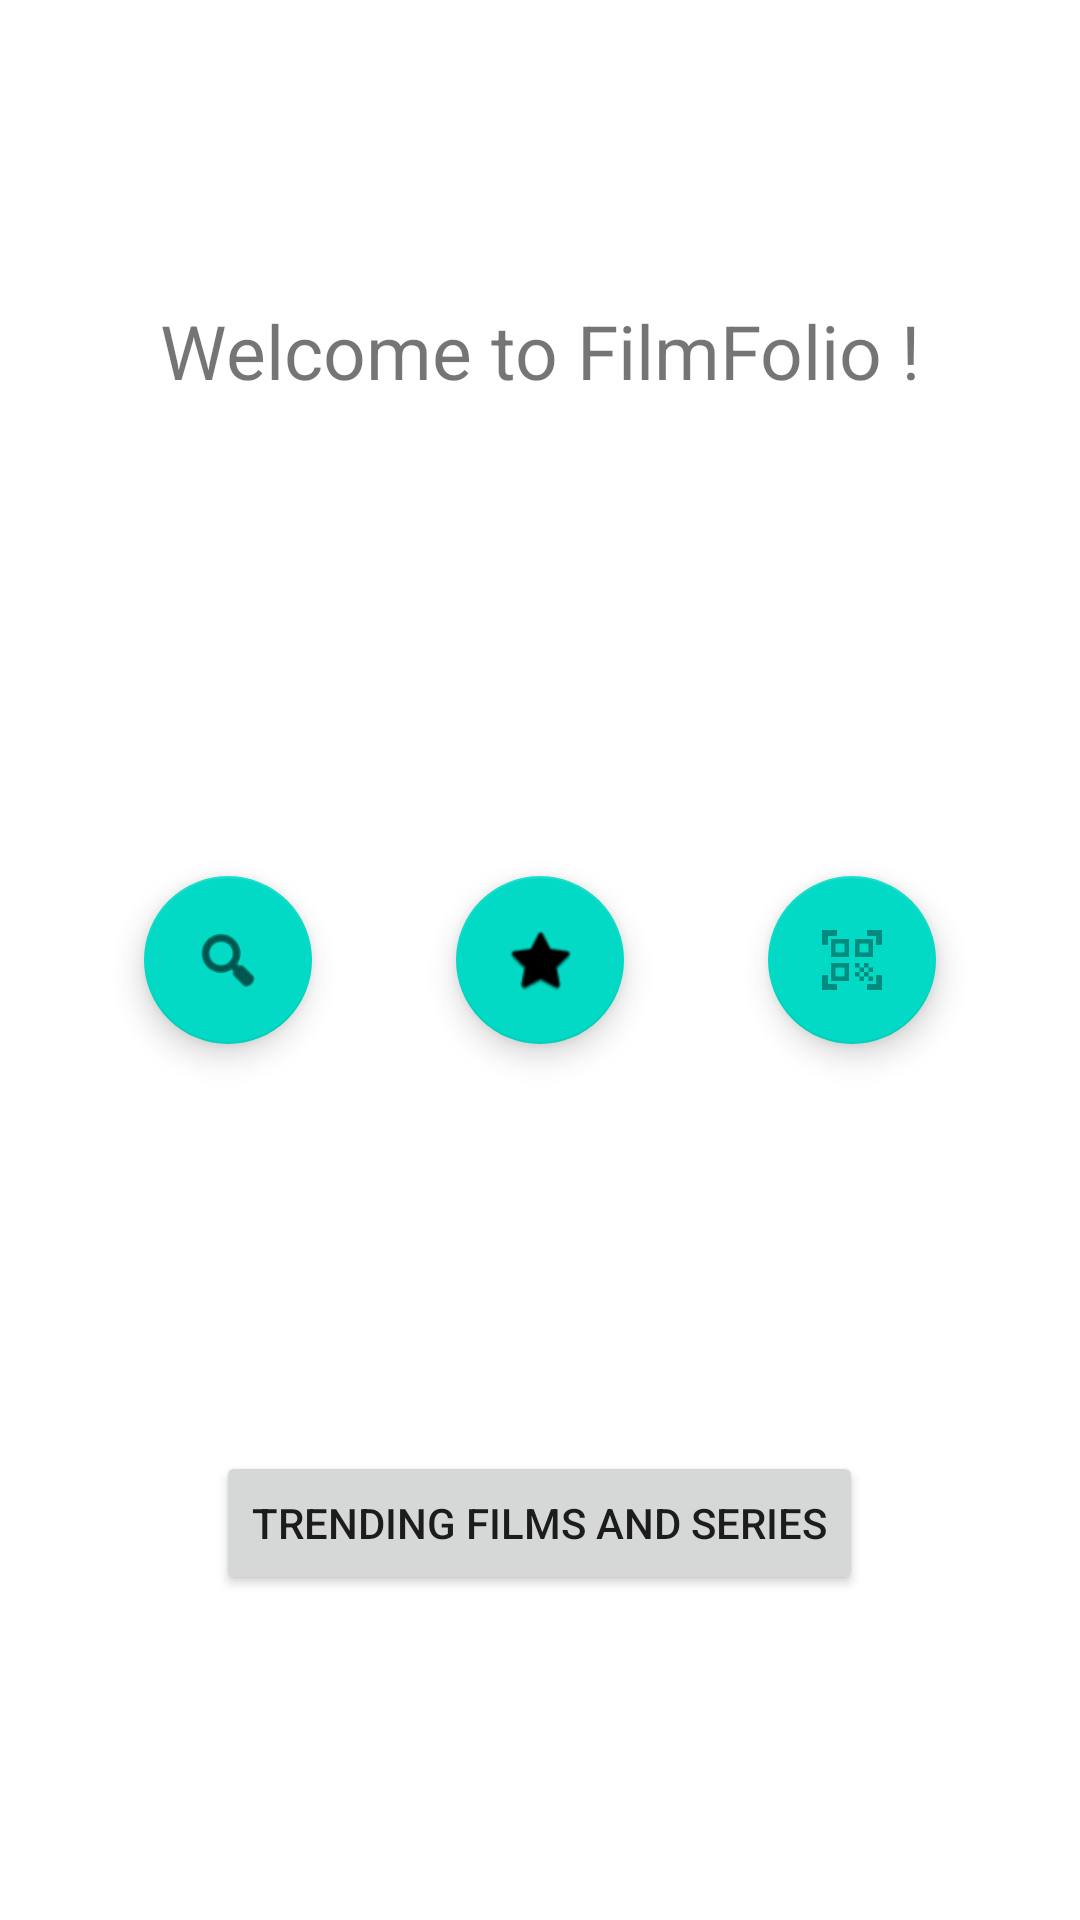

Layout XML and referenced resources for this Android screen:
<!-- AndroidManifest.xml: application theme Theme.FilmFolio -->
<!-- res/layout/activity_home.xml -->
<?xml version="1.0" encoding="utf-8"?>
<androidx.drawerlayout.widget.DrawerLayout
    xmlns:android="http://schemas.android.com/apk/res/android"
    xmlns:app="http://schemas.android.com/apk/res-auto"
    xmlns:tools="http://schemas.android.com/tools"
    android:id="@+id/my_drawer_layout"
    android:layout_width="match_parent"
    android:layout_height="match_parent"
    tools:context=".HomeActivity"
    tools:ignore="HardcodedText">

    <LinearLayout
        android:layout_width="match_parent"
        android:layout_height="match_parent"
        android:orientation="vertical">

        <TextView
            android:layout_width="match_parent"
            android:layout_height="wrap_content"
            android:layout_marginTop="100dp"
            android:gravity="center"
            android:text="Welcome to FilmFolio !"
            android:textSize="25sp" />


        <Button
            android:id="@+id/film_list"
            android:layout_width="wrap_content"
            android:layout_height="wrap_content"
            android:layout_gravity="center"
            android:layout_marginTop="350dp"
            android:text="Trending films and series"/>


    </LinearLayout>

    <LinearLayout
        android:layout_width="match_parent"
        android:layout_height="match_parent"
        android:gravity="center">

        <Space
            android:layout_width="wrap_content"
            android:layout_height="wrap_content"
            android:layout_weight="0.1" />

        <com.google.android.material.floatingactionbutton.FloatingActionButton
            android:id="@+id/search_button"
            android:layout_width="wrap_content"
            android:layout_height="wrap_content"
            android:clickable="true"
            android:contentDescription="Start a search"
            android:focusable="true"
            app:srcCompat="@android:drawable/ic_menu_search" />

        <Space
            android:layout_width="wrap_content"
            android:layout_height="wrap_content"
            android:layout_weight="0.1" />

        <com.google.android.material.floatingactionbutton.FloatingActionButton
            android:id="@+id/fav_button"
            android:layout_width="wrap_content"
            android:layout_height="wrap_content"
            android:clickable="true"
            android:contentDescription="My favourites"
            android:focusable="true"
            app:srcCompat="@android:drawable/btn_star" />

        <Space
            android:layout_width="wrap_content"
            android:layout_height="wrap_content"
            android:layout_weight="0.1" />

        <com.google.android.material.floatingactionbutton.FloatingActionButton
            android:id="@+id/qr_button"
            android:layout_width="wrap_content"
            android:layout_height="wrap_content"
            android:clickable="true"
            android:contentDescription="Scan a QR code"
            android:focusable="true"
            android:src="@drawable/ic_qrcscan" />

        <Space
            android:layout_width="wrap_content"
            android:layout_height="wrap_content"
            android:layout_weight="0.1" />

    </LinearLayout>


    <com.google.android.material.navigation.NavigationView
        android:layout_width="wrap_content"
        android:layout_height="match_parent"
        android:layout_gravity="start"
        app:menu="@menu/lateral_menu">

    </com.google.android.material.navigation.NavigationView>


</androidx.drawerlayout.widget.DrawerLayout>
<!-- resources referenced by this layout -->
<resources>
  <!-- drawable ic_qrcscan (drawable-anydpi) -->
  <vector xmlns:android="http://schemas.android.com/apk/res/android"
      android:width="24dp"
      android:height="24dp"
      android:viewportWidth="24"
      android:viewportHeight="24"
      android:tint="#333333"
      android:alpha="0.6">
    <path
        android:fillColor="?attr/colorControlNormal"
        android:pathData="M9.5,6.5v3h-3v-3H9.5M11,5H5v6h6V5L11,5zM9.5,14.5v3h-3v-3H9.5M11,13H5v6h6V13L11,13zM17.5,6.5v3h-3v-3H17.5M19,5h-6v6h6V5L19,5zM13,13h1.5v1.5H13V13zM14.5,14.5H16V16h-1.5V14.5zM16,13h1.5v1.5H16V13zM13,16h1.5v1.5H13V16zM14.5,17.5H16V19h-1.5V17.5zM16,16h1.5v1.5H16V16zM17.5,14.5H19V16h-1.5V14.5zM17.5,17.5H19V19h-1.5V17.5zM22,7h-2V4h-3V2h5V7zM22,22v-5h-2v3h-3v2H22zM2,22h5v-2H4v-3H2V22zM2,2v5h2V4h3V2H2z"/>
  </vector>
  <style name="Theme.FilmFolio" parent="Theme.MaterialComponents.DayNight.DarkActionBar">
          
          <item name="colorPrimary">@color/purple_500</item>
          <item name="colorPrimaryVariant">@color/purple_700</item>
          <item name="colorOnPrimary">@color/white</item>
          
          <item name="colorSecondary">@color/teal_200</item>
          <item name="colorSecondaryVariant">@color/teal_700</item>
          <item name="colorOnSecondary">@color/black</item>
          
          <item name="android:statusBarColor">?attr/colorPrimaryVariant</item>
          
      </style>
  <color name="purple_500">#FF6200EE</color>
  <color name="purple_700">#FF3700B3</color>
  <color name="white">#FFFFFFFF</color>
  <color name="teal_200">#FF03DAC5</color>
  <color name="teal_700">#FF018786</color>
  <color name="black">#FF000000</color>
</resources>
